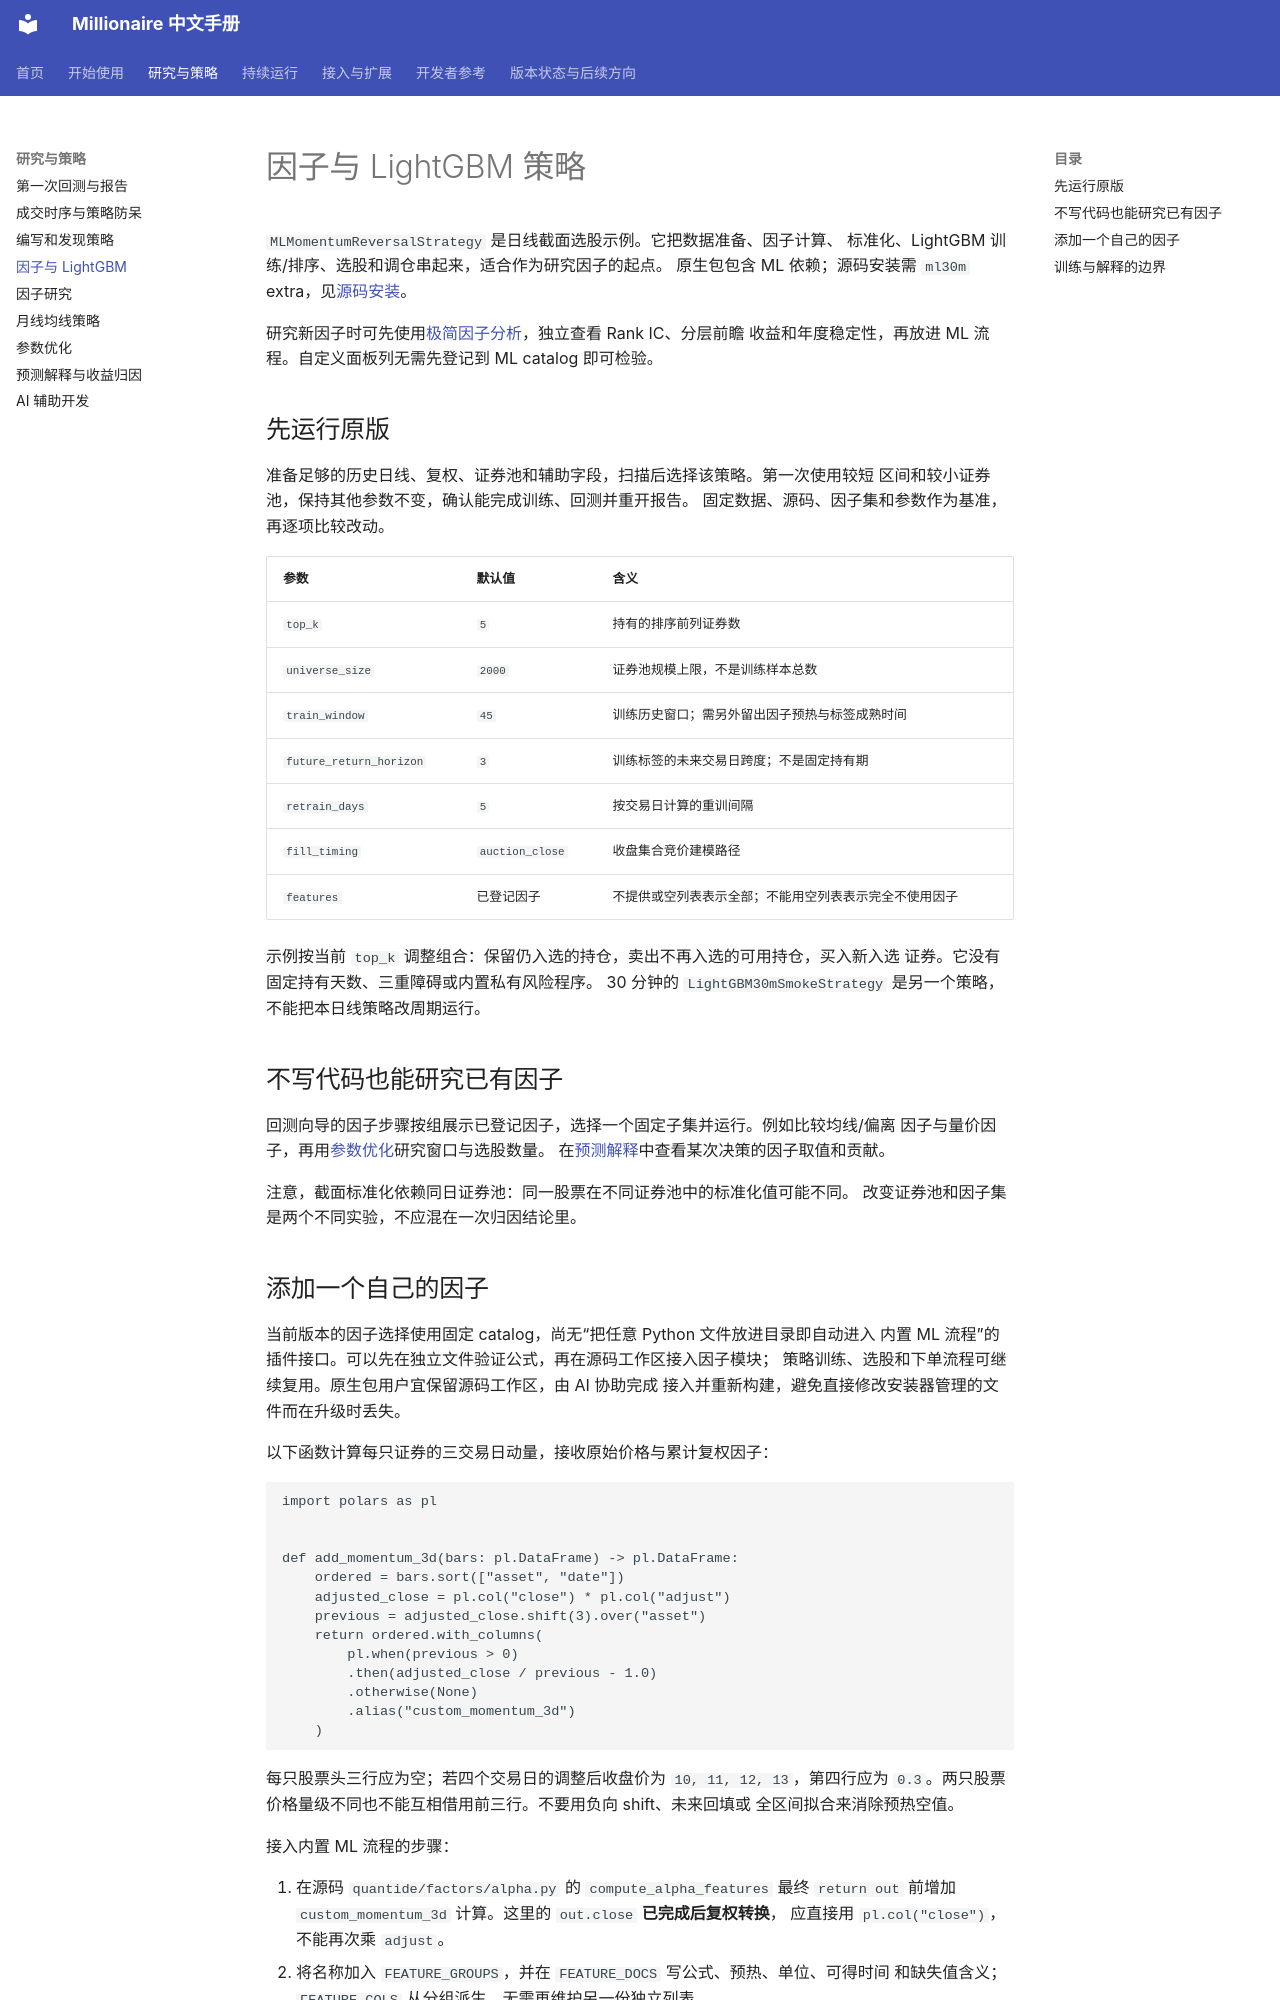

repository: zillionare/millionaire · page: factors-and-ml/index.html · generator: mkdocs

# 因子与 LightGBM 策略

`MLMomentumReversalStrategy` 是日线截面选股示例。它把数据准备、因子计算、
标准化、LightGBM 训练/排序、选股和调仓串起来，适合作为研究因子的起点。
原生包包含 ML 依赖；源码安装需 `ml30m` extra，见[源码安装](installation.md)。

研究新因子时可先使用[极简因子分析](factor-analysis.md)，独立查看 Rank IC、分层前瞻
收益和年度稳定性，再放进 ML 流程。自定义面板列无需先登记到 ML catalog 即可检验。

## 先运行原版

准备足够的历史日线、复权、证券池和辅助字段，扫描后选择该策略。第一次使用较短
区间和较小证券池，保持其他参数不变，确认能完成训练、回测并重开报告。
固定数据、源码、因子集和参数作为基准，再逐项比较改动。

| 参数 | 默认值 | 含义 |
| --- | --- | --- |
| `top_k` | `5` | 持有的排序前列证券数 |
| `universe_size` | `2000` | 证券池规模上限，不是训练样本总数 |
| `train_window` | `45` | 训练历史窗口；需另外留出因子预热与标签成熟时间 |
| `future_return_horizon` | `3` | 训练标签的未来交易日跨度；不是固定持有期 |
| `retrain_days` | `5` | 按交易日计算的重训间隔 |
| `fill_timing` | `auction_close` | 收盘集合竞价建模路径 |
| `features` | 已登记因子 | 不提供或空列表表示全部；不能用空列表表示完全不使用因子 |

示例按当前 `top_k` 调整组合：保留仍入选的持仓，卖出不再入选的可用持仓，买入新入选
证券。它没有固定持有天数、三重障碍或内置私有风险程序。
30 分钟的 `LightGBM30mSmokeStrategy` 是另一个策略，不能把本日线策略改周期运行。

## 不写代码也能研究已有因子

回测向导的因子步骤按组展示已登记因子，选择一个固定子集并运行。例如比较均线/偏离
因子与量价因子，再用[参数优化](optimization.md)研究窗口与选股数量。
在[预测解释](prediction-explanation.md)中查看某次决策的因子取值和贡献。

注意，截面标准化依赖同日证券池：同一股票在不同证券池中的标准化值可能不同。
改变证券池和因子集是两个不同实验，不应混在一次归因结论里。
